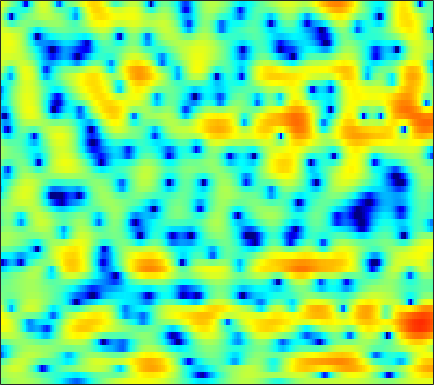

Values plotted in this chart, from the file beside it:
-0.3872, 0.074705, 0.59575, 1.015, 1.2774, 1.5521, 1.7473, 1.8458, 1.9178, 1.9302, 1.8797, 1.8007, 1.647, 1.4461, 1.2662, 0.98579, 0.66773, 0.4082, 0.022503, -0.39754, -0.86888, -1.2488, -1.8013, -2.4022
1.056, 1.328, 1.645, 1.902, 2.048, 2.18, 2.239, 2.232, 2.153, 1.991, 1.751, 1.52, 1.152, 0.7271, 0.376, -0.1133, -0.6151, -0.9855, -1.455, -1.883, -2.251, -2.491, -2.764, -3
0.7517, 1.356, 2.053, 2.616, 2.944, 3.26, 3.428, 3.455, 3.348, 3.067, 2.589, 2.089, 1.212, 0.05132, -1.043, -2.887, -5.335, -7.755, -12.22, -17.36, -14.64, -11.16, -7.949, -5.807
-2.68, -1.789, -0.7098, 0.2508, 0.8894, 1.614, 2.193, 2.518, 2.811, 2.933, 2.875, 2.716, 2.344, 1.805, 1.298, 0.519, -0.3171, -0.9248, -1.62, -2.088, -2.303, -2.348, -2.317, -2.315
-12.3, -10.29, -7.544, -5.17, -3.659, -1.989, -0.6575, 0.1508, 1.01, 1.651, 2.094, 2.317, 2.485, 2.528, 2.489, 2.364, 2.177, 2.006, 1.748, 1.462, 1.141, 0.8734, 0.4658, -0.03141
-8.928, -8.022, -6.47, -4.87, -3.757, -2.436, -1.33, -0.6388, 0.1071, 0.6697, 1.078, 1.298, 1.489, 1.578, 1.592, 1.556, 1.471, 1.384, 1.251, 1.105, 0.9566, 0.8467, 0.6974, 0.5407
-2.015, -1.645, -1.134, -0.6336, -0.2829, 0.1223, 0.4412, 0.6243, 0.7803, 0.8387, 0.7973, 0.7112, 0.5321, 0.285, 0.07475, -0.2334, -0.5477, -0.7744, -1.036, -1.214, -1.281, -1.242, -1.07, -0.7757
1.979, 2.263, 2.517, 2.636, 2.631, 2.509, 2.237, 1.938, 1.432, 0.806, 0.09091, -0.4788, -1.266, -2.047, -2.619, -3.389, -4.229, -4.92, -5.977, -7.12, -8.079, -8.283, -7.475, -5.774
4.596, 4.673, 4.614, 4.354, 4.03, 3.412, 2.553, 1.728, 0.3455, -1.387, -3.54, -5.403, -7.973, -9.729, -9.997, -9.483, -8.977, -8.966, -9.593, -11.09, -13.37, -14.77, -13.37, -9.639
5.492, 5.319, 4.965, 4.458, 3.976, 3.207, 2.26, 1.383, -0.03554, -1.821, -4.09, -6.114, -8.954, -10.62, -10.22, -8.79, -7.539, -6.92, -6.543, -6.443, -6.485, -6.487, -6.292, -5.772
5.148, 4.594, 3.784, 2.963, 2.405, 1.827, 1.443, 1.247, 1.029, 0.7668, 0.4495, 0.1683, -0.1873, -0.4975, -0.6814, -0.9269, -1.221, -1.527, -2.13, -3.026, -4.32, -5.593, -7.811, -10.61
3.027, 1.621, -0.9287, -4.534, -7.931, -9.22, -5.354, -2.844, -0.4751, 1.087, 2.112, 2.628, 3.057, 3.255, 3.261, 3.102, 2.754, 2.361, 1.633, 0.6482, -0.6307, -1.798, -3.579, -5.386
0.5784, -0.2913, -1.661, -3.079, -3.88, -4.073, -3.17, -2.152, -0.7759, 0.4, 1.322, 1.843, 2.342, 2.636, 2.73, 2.719, 2.549, 2.324, 1.908, 1.364, 0.7386, 0.2236, -0.4733, -1.131
-0.3004, -0.3996, -0.569, -0.6873, -0.7017, -0.6058, -0.3728, -0.1163, 0.2836, 0.6991, 1.083, 1.333, 1.587, 1.745, 1.797, 1.782, 1.66, 1.512, 1.244, 0.9013, 0.5022, 0.1737, -0.2892, -0.7781
-0.8462, -0.6849, -0.4961, -0.3229, -0.1875, 0.01374, 0.2351, 0.4109, 0.65, 0.8871, 1.094, 1.223, 1.35, 1.418, 1.419, 1.344, 1.202, 1.048, 0.7838, 0.4706, 0.1267, -0.1426, -0.5069, -0.8611
-1.301, -1.097, -0.8157, -0.5387, -0.3388, -0.06297, 0.2197, 0.4261, 0.6905, 0.9364, 1.153, 1.289, 1.418, 1.473, 1.459, 1.358, 1.152, 0.921, 0.5216, 0.0364, -0.5047, -0.8969, -1.349, -1.635
-2.181, -2.047, -1.786, -1.423, -1.11, -0.7035, -0.3191, -0.04178, 0.326, 0.6807, 1.044, 1.312, 1.627, 1.862, 1.968, 1.972, 1.765, 1.455, 0.7981, -0.199, -1.581, -2.891, -4.817, -6.109
-7.327, -7.392, -6.553, -5.32, -4.501, -3.741, -3.335, -3.195, -3.043, -2.679, -1.992, -1.308, -0.3036, 0.6094, 1.148, 1.638, 1.842, 1.793, 1.409, 0.5967, -0.7488, -2.215, -4.856, -7.349
-17.48, -18.62, -13.48, -10.14, -8.873, -8.383, -9.152, -10.69, -14.7, -19.62, -14, -10.04, -6.596, -4.377, -3.212, -2.094, -1.309, -0.8784, -0.4471, -0.147, 0.05398, 0.1822, 0.4359, 0.9108
-5.593, -5.762, -5.829, -5.765, -5.821, -6.203, -7.006, -7.869, -9.077, -9.701, -9.225, -8.44, -7.4, -6.673, -6.384, -6.17, -5.836, -5.339, -4.269, -2.915, -1.51, -0.5204, 0.6771, 1.769
-0.5947, -0.706, -0.8804, -1.111, -1.316, -1.643, -2.049, -2.392, -2.883, -3.364, -3.868, -4.316, -5.141, -6.465, -8.029, -11.52, -19.2, -22.81, -11.86, -6.656, -3.41, -1.645, 0.1487, 1.47
1.494, 1.459, 1.4, 1.274, 1.147, 0.9204, 0.641, 0.4007, 0.03035, -0.4054, -0.9237, -1.381, -2.112, -3.013, -3.776, -4.809, -5.45, -5.365, -4.425, -3.002, -1.571, -0.6652, 0.2993, 0.9398
1.228, 1.371, 1.494, 1.525, 1.475, 1.323, 1.102, 0.9055, 0.6446, 0.4082, 0.2069, 0.07762, -0.06399, -0.1701, -0.2182, -0.2359, -0.1584, -0.05026, 0.1821, 0.4673, 0.7046, 0.7859, 0.7028, 0.3505
-0.4371, 0.09274, 0.5181, 0.6618, 0.5897, 0.2943, -0.1844, -0.5975, -1.09, -1.341, -1.226, -0.9144, -0.3199, 0.3368, 0.7947, 1.333, 1.75, 1.991, 2.197, 2.257, 2.146, 1.949, 1.474, 0.7236
-1.813, -0.8884, -0.1986, -0.06426, -0.3071, -1.133, -2.641, -4.312, -7.403, -10.35, -8.724, -5.934, -2.874, -0.6946, 0.5037, 1.663, 2.428, 2.8, 3.056, 3.072, 2.88, 2.622, 2.138, 1.492
-0.8398, -0.211, 0.3007, 0.4241, 0.2314, -0.4447, -1.629, -2.883, -4.863, -6.227, -5.416, -3.794, -1.587, 0.1731, 1.165, 2.085, 2.626, 2.82, 2.824, 2.597, 2.18, 1.748, 1.088, 0.3551
-0.01811, 0.3754, 0.8051, 1.095, 1.202, 1.208, 1.087, 0.9505, 0.8039, 0.7897, 0.9766, 1.237, 1.657, 2.036, 2.232, 2.326, 2.19, 1.917, 1.346, 0.544, -0.4637, -1.324, -2.578, -3.853
-0.9961, -0.4782, 0.2352, 0.8893, 1.33, 1.833, 2.229, 2.472, 2.727, 2.922, 3.059, 3.114, 3.103, 2.959, 2.738, 2.263, 1.533, 0.8012, -0.4568, -2.071, -4.058, -5.749, -8.235, -10.75
-4.339, -3.078, -1.535, -0.2067, 0.6452, 1.603, 2.381, 2.853, 3.347, 3.696, 3.894, 3.935, 3.839, 3.553, 3.192, 2.489, 1.495, 0.5251, -1.14, -3.333, -6.228, -9.055, -14.31, -23.06
-8.094, -5.712, -3.418, -1.657, -0.574, 0.6437, 1.661, 2.304, 3.003, 3.524, 3.855, 3.976, 3.967, 3.752, 3.45, 2.845, 1.992, 1.173, -0.1683, -1.835, -3.865, -5.597, -8.081, -10.32
-5.997, -5.381, -4.45, -3.429, -2.584, -1.386, -0.1997, 0.6245, 1.578, 2.317, 2.832, 3.075, 3.206, 3.13, 2.953, 2.576, 2.053, 1.584, 0.8627, 0.06726, -0.7724, -1.412, -2.198, -2.846
-5.888, -7.085, -8.57, -8.88, -7.784, -5.434, -3.155, -1.736, -0.2605, 0.7838, 1.451, 1.737, 1.868, 1.772, 1.585, 1.248, 0.8901, 0.6495, 0.4063, 0.2765, 0.2564, 0.2873, 0.3795, 0.5023
-4.866, -7.179, -11.49, -14.46, -11.42, -6.97, -3.968, -2.385, -0.922, -0.01224, 0.4289, 0.4824, 0.2359, -0.3474, -0.9785, -1.977, -2.934, -3.371, -3.304, -2.513, -1.367, -0.4726, 0.6221, 1.557
-0.6865, -1.455, -2.266, -2.638, -2.563, -2.097, -1.466, -1.024, -0.5879, -0.4143, -0.5437, -0.8741, -1.659, -2.942, -4.333, -7.077, -11.8, -18.86, -17.65, -9.26, -4.966, -2.758, -0.5625, 1.065
1.149, 0.7283, 0.2368, -0.1253, -0.315, -0.4774, -0.5818, -0.6661, -0.8372, -1.137, -1.603, -2.071, -2.897, -3.951, -4.879, -6.234, -7.491, -8.015, -7.595, -6.015, -4, -2.535, -0.8031, 0.6368
1.332, 0.8985, 0.3791, -0.04712, -0.3056, -0.5951, -0.8548, -1.06, -1.397, -1.831, -2.401, -2.919, -3.69, -4.463, -4.969, -5.42, -5.474, -5.24, -4.509, -3.449, -2.212, -1.249, -0.02877, 1.068
0.3296, -0.3441, -1.06, -1.534, -1.712, -1.768, -1.743, -1.747, -1.875, -2.224, -2.871, -3.594, -4.869, -6.471, -7.718, -8.778, -8.262, -6.975, -4.922, -2.976, -1.269, -0.1707, 1.088, 2.107
-2.848, -4.47, -6.385, -7.096, -6.577, -5.16, -3.745, -2.921, -2.212, -2.018, -2.356, -2.994, -4.535, -7.191, -10.41, -17.15, -13.63, -8.797, -4.662, -1.939, 0.002877, 1.118, 2.279, 3.138
-6.675, -9.688, -15.78, -19.98, -14.08, -8.743, -5.471, -3.739, -2.14, -1.157, -0.7039, -0.6715, -0.9613, -1.496, -1.905, -2.197, -1.923, -1.343, -0.3958, 0.5765, 1.381, 1.877, 2.376, 2.738
-7.816, -9.117, -9.953, -9.431, -8.282, -6.188, -3.987, -2.517, -0.8445, 0.4237, 1.321, 1.754, 2.098, 2.231, 2.239, 2.188, 2.101, 2.04, 1.871, 1.642, 1.311, 1.014, 0.5538, 0.1264
-13.31, -19.34, -20.19, -12.15, -8.54, -5.106, -2.496, -0.9093, 0.8068, 2.134, 3.118, 3.652, 4.106, 4.289, 4.269, 4.051, 3.598, 3.084, 2.208, 1.007, -0.4933, -1.874, -3.969, -6.178
-8.448, -9.082, -8.699, -6.921, -5.199, -2.943, -0.9336, 0.3618, 1.81, 2.965, 3.809, 4.27, 4.631, 4.712, 4.586, 4.152, 3.412, 2.623, 1.258, -0.5494, -2.905, -5.16, -9.024, -14.66
-6.198, -5.754, -4.843, -3.632, -2.595, -1.165, 0.2082, 1.159, 2.283, 3.191, 3.867, 4.208, 4.439, 4.408, 4.2, 3.666, 2.829, 2.007, 0.5738, -1.223, -3.469, -5.451, -8.515, -11.94
-8.677, -7.156, -5.189, -3.429, -2.233, -0.7813, 0.5021, 1.376, 2.376, 3.177, 3.78, 4.066, 4.239, 4.156, 3.926, 3.407, 2.624, 1.873, 0.6497, -0.8354, -2.59, -4.075, -6.308, -8.894
-11.43, -8.578, -5.935, -3.933, -2.707, -1.259, 0.04139, 0.9113, 1.932, 2.771, 3.381, 3.686, 3.869, 3.788, 3.559, 3.035, 2.287, 1.592, 0.532, -0.6211, -1.819, -2.696, -3.855, -4.881
-5.525, -5.159, -4.638, -4.087, -3.544, -2.529, -1.198, -0.1372, 1.218, 2.338, 3.135, 3.529, 3.746, 3.635, 3.334, 2.654, 1.707, 0.8478, -0.4103, -1.68, -2.742, -3.327, -3.73, -3.756
-1.04, -2.081, -4.044, -7.042, -9.504, -8.705, -4.41, -1.71, 0.8994, 2.67, 3.801, 4.277, 4.48, 4.225, 3.747, 2.736, 1.258, -0.1863, -2.54, -5.425, -8.198, -9.129, -7.944, -5.891
2.093, 1.012, -0.8715, -3.176, -4.613, -4.299, -1.884, -0.02712, 1.948, 3.303, 4.111, 4.379, 4.349, 3.871, 3.233, 1.987, 0.2405, -1.423, -4.337, -8.208, -13.11, -14.89, -11.62, -8.318
3.37, 2.977, 2.419, 1.951, 1.76, 1.759, 2.027, 2.344, 2.77, 3.052, 3.104, 2.966, 2.551, 1.845, 1.119, -0.1132, -1.616, -2.875, -4.728, -6.577, -8.186, -9.054, -9.553, -9.482
3.73, 3.737, 3.692, 3.61, 3.539, 3.448, 3.348, 3.254, 3.058, 2.751, 2.297, 1.841, 1.071, 0.121, -0.7167, -1.965, -3.375, -4.544, -6.176, -7.934, -9.842, -11.38, -13.52, -15.25
3.748, 4.002, 4.217, 4.298, 4.271, 4.145, 3.912, 3.648, 3.172, 2.55, 1.766, 1.06, -0.0517, -1.33, -2.36, -3.795, -5.257, -6.35, -7.809, -9.36, -11.25, -13.09, -16.53, -22.18
3.734, 4.123, 4.441, 4.569, 4.558, 4.402, 4.086, 3.747, 3.149, 2.345, 1.306, 0.3546, -1.164, -3.006, -4.576, -6.807, -8.784, -9.736, -10.19, -10.19, -10.19, -10.31, -10.67, -10.88
3.817, 4.104, 4.284, 4.29, 4.212, 4, 3.673, 3.357, 2.801, 2.043, 1.013, 0.03209, -1.662, -3.964, -6.306, -10.85, -19.8, -31.4, -15.24, -10.69, -8.318, -7.2, -6.201, -5.501
3.564, 3.432, 3.115, 2.717, 2.419, 2.109, 1.909, 1.782, 1.573, 1.262, 0.7668, 0.2212, -0.7634, -2.042, -3.176, -4.827, -6.154, -6.536, -6.05, -4.958, -3.799, -3.057, -2.248, -1.655
2.651, 1.729, 0.2037, -1.467, -2.519, -3.076, -2.598, -1.939, -1.075, -0.4429, -0.07372, 0.02902, 0.01379, -0.1284, -0.2799, -0.4675, -0.5657, -0.538, -0.3609, -0.05502, 0.3018, 0.5515, 0.8105, 0.97
2.11, 0.4769, -2.602, -7.584, -14.65, -19.85, -9.349, -6.218, -3.831, -2.478, -1.653, -1.173, -0.6141, -0.08866, 0.3057, 0.8429, 1.331, 1.657, 2.018, 2.284, 2.409, 2.414, 2.286, 2.024
3.342, 2.115, 0.2192, -1.78, -3.086, -4.078, -4.214, -4.06, -3.944, -4.083, -4.343, -4.355, -3.791, -2.519, -1.355, 0.1372, 1.399, 2.14, 2.836, 3.191, 3.212, 3.008, 2.454, 1.584
4.433, 3.653, 2.548, 1.434, 0.6408, -0.3911, -1.418, -2.281, -3.8, -6.11, -10.16, -16.4, -16.9, -7.841, -4.165, -0.9431, 1.195, 2.32, 3.289, 3.729, 3.683, 3.306, 2.308, 0.6071
